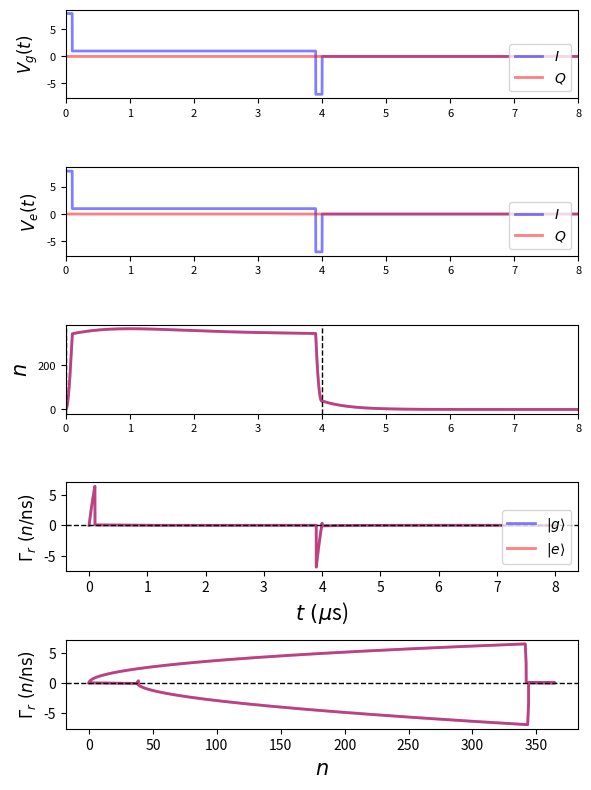

The script that saved this image:

#%% Square/Two-step/three-step pulse correction for both qubit states, respectively.

import matplotlib.pyplot as plt
import numpy as np 
from tqdm import tqdm

def Readout_cal_amp_phase_correction(para):
    tp = int(10)
    hbar = 1.054571800*1e-34
    ke = 2*np.pi*para['ke']*1e9
    ki = 2*np.pi*para['ki']*1e9
    keff = ke+ki
    Wc = 2*np.pi*para['fc']*1e9
    Wrf = 2*np.pi*para['frf']*1e9
    delta = Wc-Wrf
    P_in = para['P_in']
    X = -2*np.pi*para['X_eff']*1e9
    
    amp = np.sqrt(10**(P_in/10)/1000/hbar/Wrf)
    
    t = np.linspace(0, para['time'], tp*int(para['time'])+1)*1e-9
    ti = para['ti']*1e-9
    Du = para['Du']*1e-9
    first_step_Du = para['first_step_Du']*1e-9
    
    a_g = np.zeros_like(t, dtype=np.complex128)
    a_e = np.zeros_like(t, dtype=np.complex128)
    pulse_timeamp_g = np.zeros_like(t, dtype=np.complex128) 
    pulse_timeamp_e = np.zeros_like(t, dtype=np.complex128)

    dg = -1j*(delta-X)-keff/2
    de = -1j*(delta+X)-keff/2

    def g_cal(A, t_s, a0, tv):
        return A*np.sqrt(ke/2)/dg + (a0 - np.sqrt(ke/2)*A/dg)*np.exp(dg*(tv-t_s))

    def e_cal(A, t_s, a0, tv):
        return A*np.sqrt(ke/2)/de + (a0 - np.sqrt(ke/2)*A/de)*np.exp(de*(tv-t_s))

    if para['pulse_shape'] == 'Square':
        m1 = (t >= ti) & (t <= ti+Du)
        m2 = t > ti+Du
        pulse_timeamp_g[m1] = amp
        pulse_timeamp_e[m1] = amp
        a_g[m1] = g_cal(amp, ti, 0, t[m1])
        a_e[m1] = e_cal(amp, ti, 0, t[m1])
        a_g0, a_e0 = g_cal(amp, ti, 0, ti+Du), e_cal(amp, ti, 0, ti+Du)
        a_g[m2], a_e[m2] = g_cal(0, ti+Du, a_g0, t[m2]), e_cal(0, ti+Du, a_e0, t[m2])
        tf = ti+Du
        pulse_timeamp_g[m1] =  1
        pulse_timeamp_e[m1] =  1

    elif para['pulse_shape'] == 'Two_step':
        if para['phase_correction']== True:
            k_opt_g = 1 / (1 - np.exp(dg * first_step_Du))
            k_opt_e = 1 / (1 - np.exp(de * first_step_Du))
        else:
            k_opt_g = np.abs(1 / (1 - np.exp(dg * first_step_Du)))
            k_opt_e = np.abs(1 / (1 - np.exp(de * first_step_Du)))

        t1 = ti + first_step_Du
        t2 = t1 + Du
        m1, m2, m3 = (t >= ti) & (t <= t1), (t > t1) & (t <= t2), t > t2
        
        pulse_timeamp_g[m1], pulse_timeamp_g[m2] = amp*k_opt_g, amp
        pulse_timeamp_e[m1], pulse_timeamp_e[m2] = amp*k_opt_e, amp
        
        a_g[m1], a_e[m1] = g_cal(amp*k_opt_g, ti, 0, t[m1]), e_cal(amp*k_opt_e, ti, 0, t[m1])
        ag1, ae1 = g_cal(amp*k_opt_g, ti, 0, t1), e_cal(amp*k_opt_e, ti, 0, t1)
        
        a_g[m2], a_e[m2] = g_cal(amp, t1, ag1, t[m2]), e_cal(amp, t1, ae1, t[m2])
        ag2, ae2 = g_cal(amp, t1, ag1, t2), e_cal(amp, t1, ae1, t2)
        
        a_g[m3], a_e[m3] = g_cal(0, t2, ag2, t[m3]), e_cal(0, t2, ae2, t[m3])
        tf = t2

        pulse_timeamp_g[m1], pulse_timeamp_g[m2] = k_opt_g, 1
        pulse_timeamp_e[m1], pulse_timeamp_e[m2] = k_opt_e, 1

        print("First_step_amplitude_g=",k_opt_g)
        print("First_step_amplitude_e=",k_opt_e)

    elif para['pulse_shape'] == 'Three_step':
        third_step_Du = para['third_step_Du'] * 1e-9
        if para['phase_correction']== True:
            k_opt_g = 1 / (1 - np.exp(dg * first_step_Du))
            k_opt_e = 1 / (1 - np.exp(de * first_step_Du))
            k_down_g = -1 / (np.exp(-dg * third_step_Du)-1)
            k_down_e = -1 / (np.exp(-de * third_step_Du)-1)
        else:
            k_opt_g = np.abs(1 / (1 - np.exp(dg * first_step_Du)))
            k_opt_e = np.abs(1 / (1 - np.exp(de * first_step_Du)))
            k_down_g = -np.abs(1 / (np.exp(-dg * third_step_Du)-1))
            k_down_e = -np.abs(1 / (np.exp(-de * third_step_Du)-1))

        
  
        t1 = ti + first_step_Du
        t3 = ti + Du
        t2 = t3 - third_step_Du
        
        m1 = (t >= ti) & (t <= t1)
        m2 = (t > t1) & (t <= t2)
        m3 = (t > t2) & (t <= t3)
        m4 = t > t3
        
        pulse_timeamp_g[m1], pulse_timeamp_g[m2], pulse_timeamp_g[m3] = amp*k_opt_g, amp, amp *k_down_g
        pulse_timeamp_e[m1], pulse_timeamp_e[m2], pulse_timeamp_e[m3] = amp*k_opt_e, amp, amp *k_down_e
      
        a_g[m1], a_e[m1] = g_cal(amp*k_opt_g, ti, 0, t[m1]), e_cal(amp*k_opt_e, ti, 0, t[m1])
        ag1, ae1 = g_cal(amp*k_opt_g, ti, 0, t1), e_cal(amp*k_opt_e, ti, 0, t1)
        
        a_g[m2], a_e[m2] = g_cal(amp, t1, ag1, t[m2]), e_cal(amp, t1, ae1, t[m2])
        ag2, ae2 = g_cal(amp, t1, ag1, t2), e_cal(amp, t1, ae1, t2)
        
        a_g[m3], a_e[m3] = g_cal(amp*k_down_g, t2, ag2, t[m3]), e_cal(amp*k_down_e, t2, ae2, t[m3])
        ag3, ae3 = g_cal(amp*k_down_g, t2, ag2, t3), e_cal(amp*k_down_e, t2, ae2, t3)
        
        a_g[m4], a_e[m4] = g_cal(0, t3, ag3, t[m4]), e_cal(0, t3, ae3, t[m4])
        
        tf = t3

        pulse_timeamp_g[m1], pulse_timeamp_g[m2], pulse_timeamp_g[m3] = k_opt_g, 1, k_down_g
        pulse_timeamp_e[m1], pulse_timeamp_e[m2], pulse_timeamp_e[m3] = k_opt_e, 1, k_down_e
        
        print("First_step_amplitude_g=",k_opt_g)
        print("First_step_amplitude_e=",k_opt_e)
        print("Third_step_amplitude_g=",k_down_g)
        print("Third_step_amplitude_e=",k_down_e)

    return dict(t=t, n_g=np.abs(a_g)**2, n_e=np.abs(a_e)**2, pulse_timeamp_g=pulse_timeamp_g, pulse_timeamp_e=pulse_timeamp_e, ti=ti, tf=tf)


para_test={'ki':0,'ke':0.0004,'fc':3.078602573,'frf':3.078602573, 'X_eff':0.000075,
           'pulse_shape':'Three_step', 
           'phase_correction':False,
           'P_in':-120,
           'time':8000, 
           'ti':0,
           'Du':4000,    
           'first_step_Du': 100,
           'third_step_Du': 100 
          } 
# para_test={'ki':0,'ke':0.004,'fc':5.95,'frf':5.95, 'X_eff':0.002,
#            'pulse_shape':'Three_step', 
#            'phase_correction':False,
#            'P_in':-120,
#            'time':2000+1000, 
#            'ti':0,
#            'Du':2000,    
#            'first_step_Du': 100,
#            'third_step_Du': 100 
#           } 
L = Readout_cal_amp_phase_correction(para_test)
print("max_photon_avg_of_state=", max(L['n_g']),max(L['n_e']))
print("last_photon_avg_of_state=", L['n_g'][-1], L['n_e'][-1])

dt = (L['t'][1] - L['t'][0])
dn_g_dt = np.gradient(L['n_g'], dt)
dn_e_dt = np.gradient(L['n_e'], dt)

fig, ax0 = plt.subplots(nrows=5, figsize=(6,8), dpi=200)  

ax0[0].plot(L['t']*1e9/1000, np.real(L['pulse_timeamp_g']), label=r'$I$', color="b", alpha=0.5, lw=2)   
ax0[0].plot(L['t']*1e9/1000, np.imag(L['pulse_timeamp_g']), label=r'$Q$', color="r", alpha=0.5, lw=2)   
ax0[0].set_ylabel(r"$V_g(t)$", size='12') 
ax0[0].set_xlim(0, max(L['t']*1e9/1000))
ax0[0].legend(fontsize=10, loc='lower right')
ax0[0].tick_params('both', labelsize='8', labelbottom=True)

ax0[1].plot(L['t']*1e9/1000, np.real(L['pulse_timeamp_e']), label=r'$I$', color="b", alpha=0.5, lw=2)   
ax0[1].plot(L['t']*1e9/1000, np.imag(L['pulse_timeamp_e']), label=r'$Q$', color="r", alpha=0.5, lw=2)   
ax0[1].set_ylabel(r"$V_e(t)$", size='12') 
ax0[1].set_xlim(0, max(L['t']*1e9/1000))
ax0[1].legend(fontsize=10, loc='lower right')
ax0[1].tick_params('both', labelsize='8', labelbottom=True)


ax0[2].plot(L['t']*1e9/1000, L['n_g'], color="b", label=r'$|g\rangle$', alpha=0.5, lw=2)   
ax0[2].plot(L['t']*1e9/1000, L['n_e'], color="r", label=r'$|e\rangle$', alpha=0.5, lw=2)
ax0[2].axvline(x=L['ti']*1e9/1000, ymin=0, ymax=1, color='k', linestyle='dashed', lw=1) 
ax0[2].axvline(x=L['tf']*1e9/1000, ymin=0, ymax=1, color='k', linestyle='dashed', lw=1) 
ax0[2].set_ylabel(r"$n$", size='15')
ax0[2].set_xlim(0, max(L['t']*1e9/1000))
ax0[2].tick_params('both', labelsize='8', labelbottom=True)

ax0[3].plot(L['t']*1e9/1000, dn_g_dt/1e9, color="b", alpha=0.5, lw=2, label=r'$|g\rangle$')  
ax0[3].plot(L['t']*1e9/1000, dn_e_dt/1e9, color="r", alpha=0.5, lw=2, label=r'$|e\rangle$')  
ax0[3].set_xlabel(r'$ t\ (\mu$s)', size='15')
ax0[3].set_ylabel(r'$\Gamma_{r}\ (n/\mathrm{ns})$', size='12')
ax0[3].axhline(y=0, color='k', linestyle='dashed', lw=1) 
ax0[3].legend(fontsize=10, loc='lower right')

ax0[4].plot(L['n_g'], dn_g_dt/1e9, color="b", alpha=0.5, lw=2, label=r'$|g\rangle$')  
ax0[4].plot(L['n_g'], dn_e_dt/1e9, color="r", alpha=0.5, lw=2, label=r'$|e\rangle$')  
ax0[4].set_xlabel(r'$n$', size='15')
ax0[4].set_ylabel(r'$\Gamma_{r}\ (n/\mathrm{ns})$', size='12')
ax0[4].axhline(y=0, color='k', linestyle='dashed', lw=1) 

fig.tight_layout()
plt.show()

print("max_photon_avg_of_state=", (max(L['n_g'])+max(L['n_e']))/2)
print("steady_photon_avg_of_state=", ((L['n_g'])[-1]+(L['n_e'])[-1])/2)
